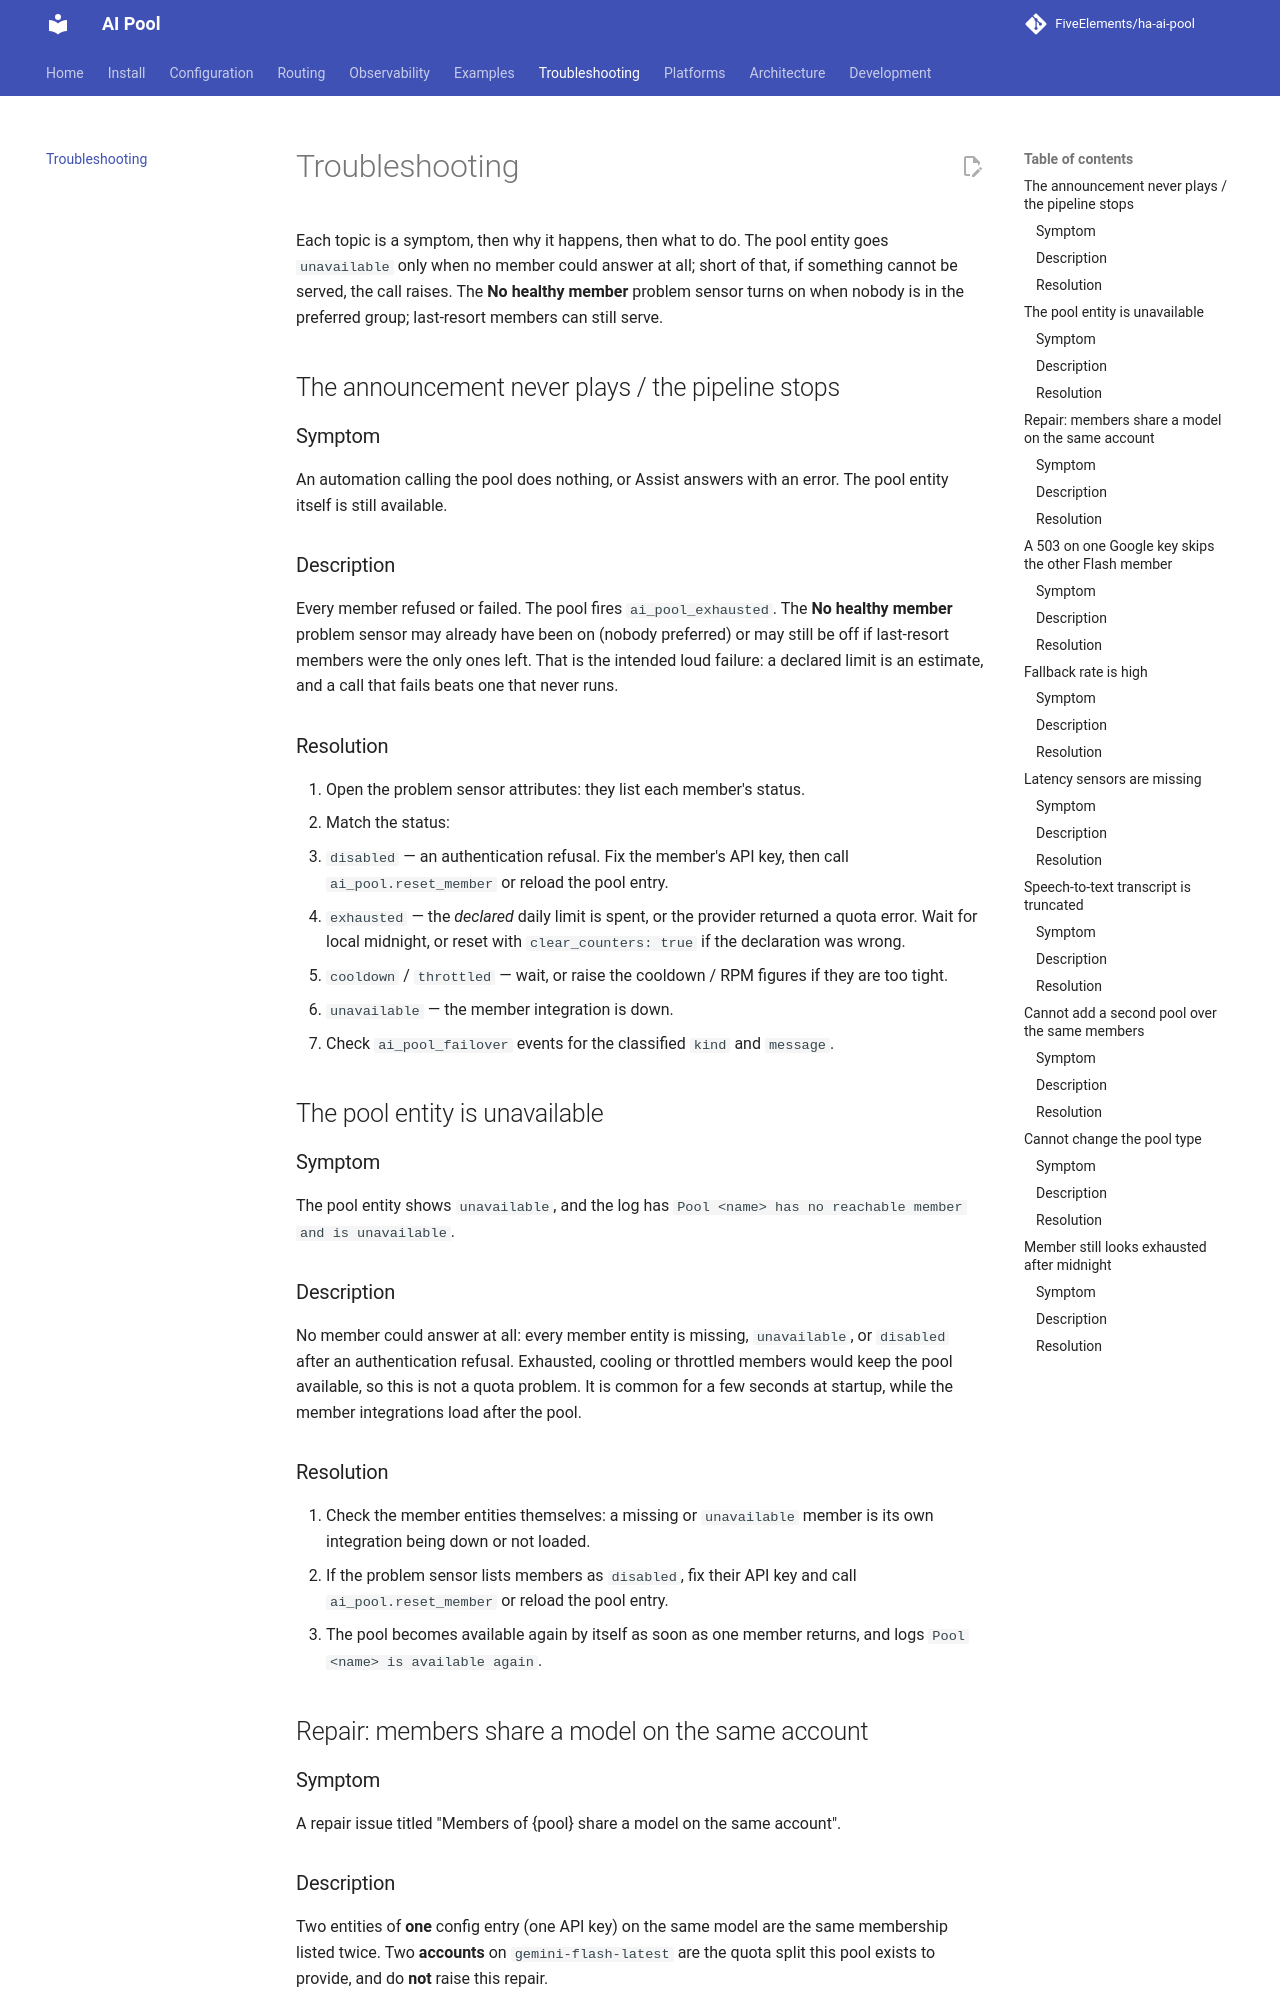

repository: FiveElements/ha-ai-pool · page: troubleshooting/index.html · generator: mkdocs

# Troubleshooting

Each topic is a symptom, then why it happens, then what to do. The pool
entity goes `unavailable` only when no member could answer at all; short of
that, if something cannot be served, the call raises. The **No healthy
member** problem sensor turns on when nobody is in the preferred group;
last-resort members can still serve.

## The announcement never plays / the pipeline stops

### Symptom

An automation calling the pool does nothing, or Assist answers with an
error. The pool entity itself is still available.

### Description

Every member refused or failed. The pool fires `ai_pool_exhausted`. The
**No healthy member** problem sensor may already have been on (nobody
preferred) or may still be off if last-resort members were the only ones
left. That is the intended loud failure: a declared limit is an estimate,
and a call that fails beats one that never runs.

### Resolution

1. Open the problem sensor attributes: they list each member's status.
2. Match the status:
   - `disabled` — an authentication refusal. Fix the member's API key,
     then call `ai_pool.reset_member` or reload the pool entry.
   - `exhausted` — the *declared* daily limit is spent, or the provider
     returned a quota error. Wait for local midnight, or reset with
     `clear_counters: true` if the declaration was wrong.
   - `cooldown` / `throttled` — wait, or raise the cooldown / RPM
     figures if they are too tight.
   - `unavailable` — the member integration is down.
3. Check `ai_pool_failover` events for the classified `kind` and
   `message`.

## The pool entity is unavailable

### Symptom

The pool entity shows `unavailable`, and the log has
`Pool <name> has no reachable member and is unavailable`.

### Description

No member could answer at all: every member entity is missing,
`unavailable`, or `disabled` after an authentication refusal. Exhausted,
cooling or throttled members would keep the pool available, so this is not a
quota problem. It is common for a few seconds at startup, while the member
integrations load after the pool.
